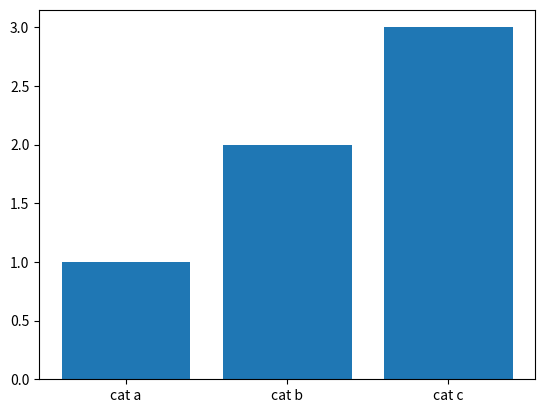

The script that saved this image:
#import matplotlib.pyplot as plt
#category= ['a','b','c','d','e']
#values=[1,2,3,4,5]
#plt.bar(category,values, color='blue')
#plt.xlabel('category')
#plt.ylabel('value')
#plt.title('Bar Chart Example')
#plt.show()
import matplotlib.pyplot as plt
category= ["cat a", "cat b", "cat c"]
values= [1, 2, 3]
plt.bar(category,values)
plt.xlabel="category"
plt.ylabel="values"
plt.show()